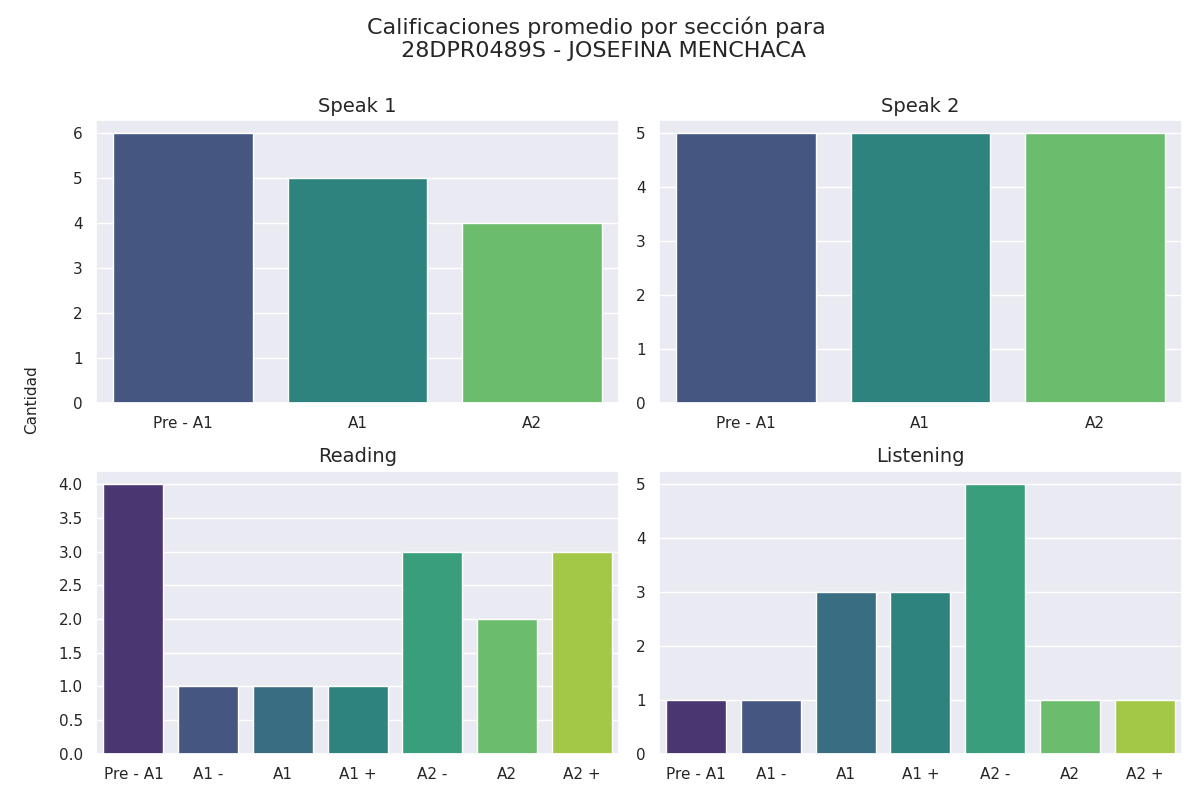

Source data for this figure (header and first rows):
Sección, Calificación, Cantidad de alumnos con esa calificación
speak 1, Pre - A1, 6
speak 1, A1, 5
speak 1, A2, 4
speak 2, Pre - A1, 5
speak 2, A1, 5
speak 2, A2, 5
reading, Pre - A1, 4
reading, A1 -, 1
reading, A1, 1
reading, A1 +, 1
reading, A2 -, 3
reading, A2, 2
reading, A2 +, 3
listening, Pre - A1, 1
listening, A1 -, 1
listening, A1, 3
listening, A1 +, 3
listening, A2 -, 5
listening, A2, 1
listening, A2 +, 1
